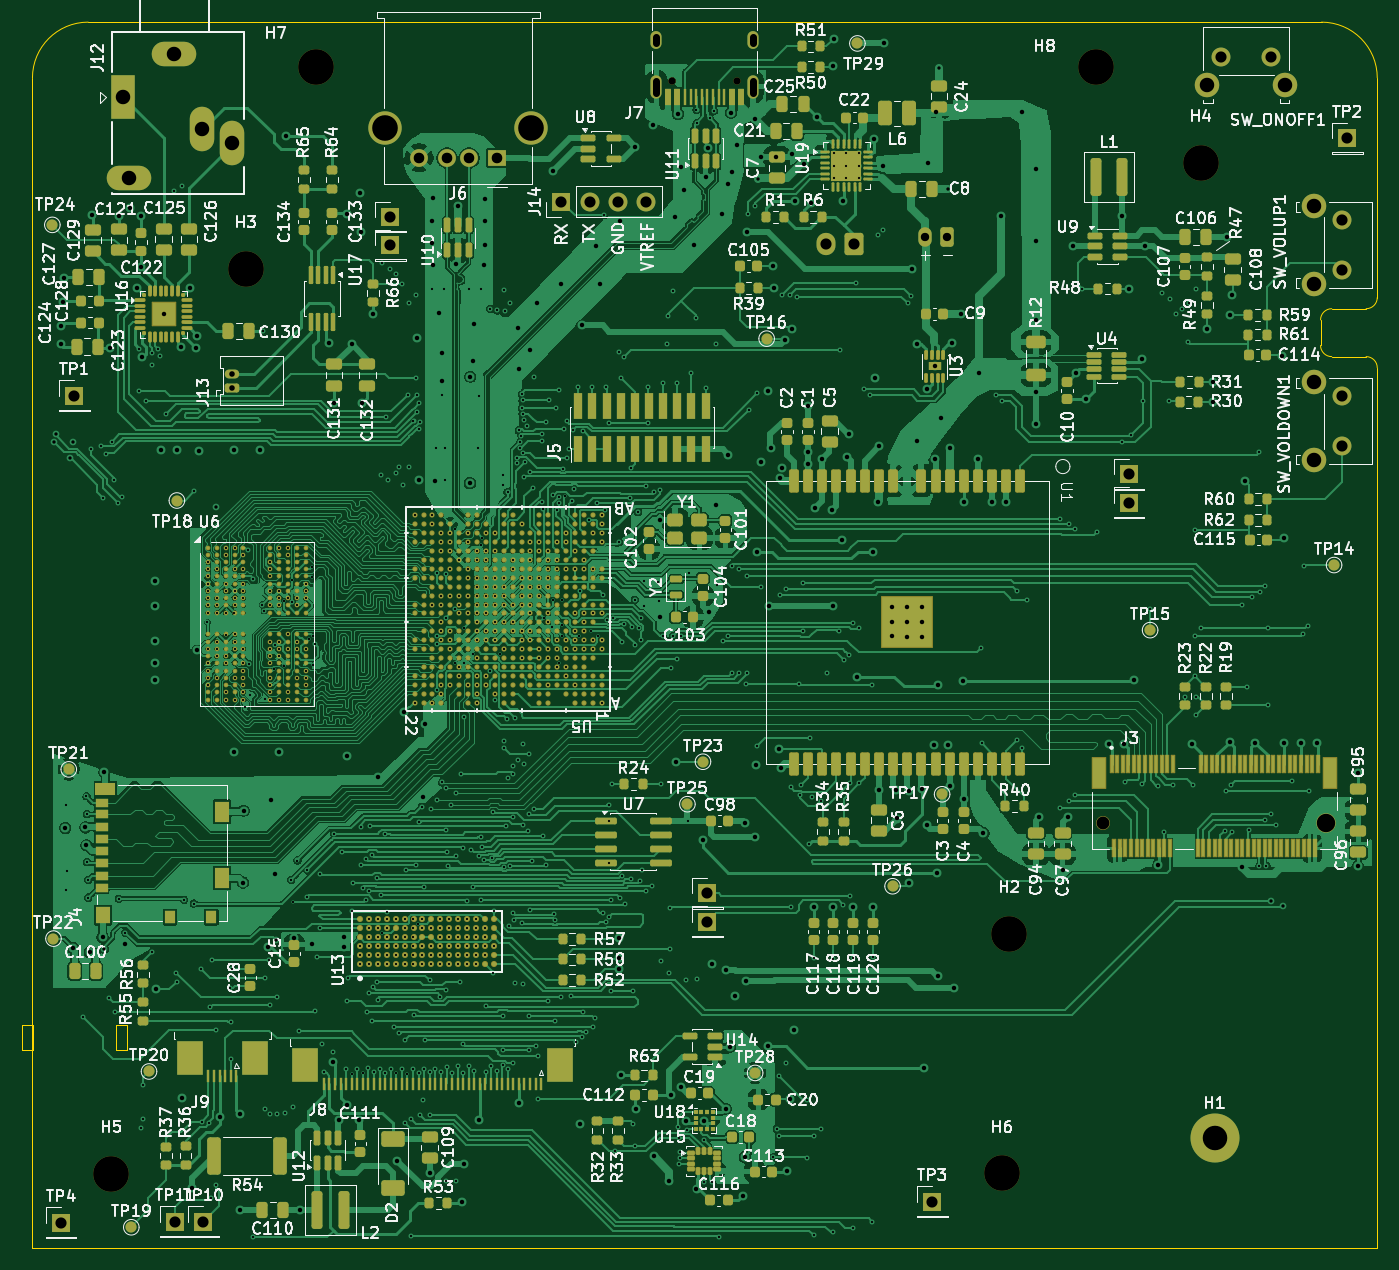
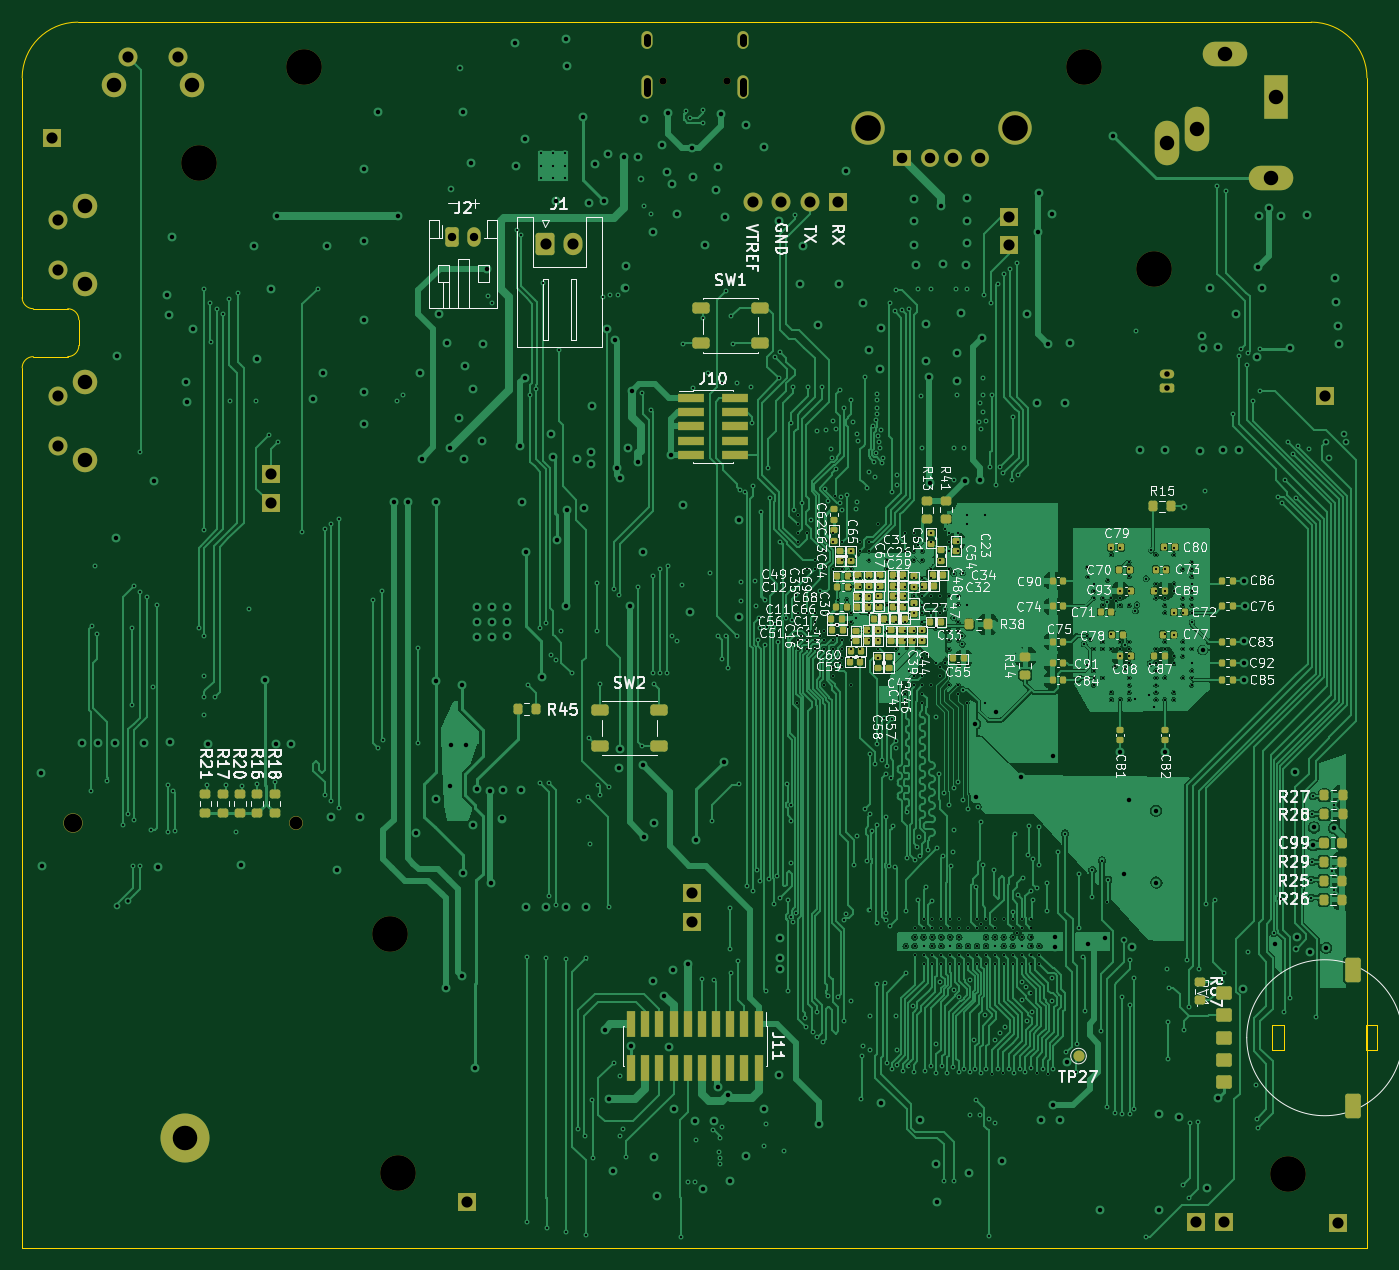
Circuit board: 11 layer files. Board 121.6 x 110.0 mm.
- bottom_copper: gk-B_Cu.gbl (440148 bytes)
- bottom_mask: gk-B_Mask.gbs (12603 bytes)
- paste: gk-B_Paste.gbp (9427 bytes)
- bottom_silk: gk-B_Silkscreen.gbo (212586 bytes)
- outline: gk-Edge_Cuts.gm1 (1653 bytes)
- top_copper: gk-F_Cu.gtl (725046 bytes)
- top_mask: gk-F_Mask.gts (43898 bytes)
- paste: gk-F_Paste.gtp (40190 bytes)
- top_silk: gk-F_Silkscreen.gto (364311 bytes)
- drill: gk-NPTH.drl (702 bytes)
- drill: gk-PTH.drl (21890 bytes)

=== bottom_copper: gk-B_Cu.gbl (440148 bytes, source omitted) ===
=== bottom_mask: gk-B_Mask.gbs (12603 bytes, source omitted) ===
=== paste: gk-B_Paste.gbp (9427 bytes, source omitted) ===
=== bottom_silk: gk-B_Silkscreen.gbo (212586 bytes, source omitted) ===
=== outline: gk-Edge_Cuts.gm1 ===
%TF.GenerationSoftware,KiCad,Pcbnew,10.0.5*%
%TF.CreationDate,2026-11-08T14:35:27+00:00*%
%TF.ProjectId,gk,676b2e6b-6963-4616-945f-706362585858,rev?*%
%TF.SameCoordinates,Original*%
%TF.FileFunction,Profile,NP*%
%FSLAX46Y46*%
G04 Gerber Fmt 4.6, Leading zero omitted, Abs format (unit mm)*
G04 Created by KiCad (PCBNEW 10.0.5) date 2026-11-08 14:35:27*
%MOMM*%
%LPD*%
G01*
G04 APERTURE LIST*
%TA.AperFunction,Profile*%
%ADD10C,0.100000*%
%TD*%
%TA.AperFunction,Profile*%
%ADD11C,0.050000*%
%TD*%
G04 APERTURE END LIST*
D10*
X41038491Y-36029439D02*
G75*
G02*
X46038491Y-31029441I4999999J-1D01*
G01*
X41038491Y-141029439D02*
X41038491Y-36029439D01*
X46038491Y-31029439D02*
X156738491Y-31029439D01*
X156650000Y-57750000D02*
G75*
G02*
X157650000Y-56750000I1000000J0D01*
G01*
X156650000Y-60050000D02*
X156650000Y-57750000D01*
X156738491Y-31029439D02*
G75*
G02*
X161738561Y-36029439I9J-5000061D01*
G01*
X157650000Y-56750000D02*
X160738491Y-56750000D01*
X157650000Y-61050000D02*
G75*
G02*
X156650000Y-60050000I0J1000000D01*
G01*
X160738491Y-61050000D02*
X157650000Y-61050000D01*
X160738491Y-61050000D02*
G75*
G02*
X161738500Y-62050000I9J-1000000D01*
G01*
X161738491Y-36029439D02*
X161738491Y-55750000D01*
X161738491Y-55750000D02*
G75*
G02*
X160738491Y-56749991I-999991J0D01*
G01*
X161738491Y-141029439D02*
X41038491Y-141029439D01*
X161738491Y-141029439D02*
X161738491Y-62050000D01*
%TO.C,RV1*%
D11*
X40130000Y-121080000D02*
X41130000Y-121080000D01*
X41130000Y-123280000D01*
X40130000Y-123280000D01*
X40130000Y-121080000D01*
X48530000Y-121080000D02*
X49530000Y-121080000D01*
X49530000Y-123280000D01*
X48530000Y-123280000D01*
X48530000Y-121080000D01*
%TD*%
M02*

=== top_copper: gk-F_Cu.gtl (725046 bytes, source omitted) ===
=== top_mask: gk-F_Mask.gts (43898 bytes, source omitted) ===
=== paste: gk-F_Paste.gtp (40190 bytes, source omitted) ===
=== top_silk: gk-F_Silkscreen.gto (364311 bytes, source omitted) ===
=== drill: gk-NPTH.drl ===
M48
; DRILL file KiCad 10.0.5 date 2026-11-08T14:35:32
; FORMAT={-:-/ absolute / metric / decimal}
; #@! TF.CreationDate,2026-11-08T14:35:32+00:00
; #@! TF.GenerationSoftware,Kicad,Pcbnew,10.0.5
; #@! TF.FileFunction,NonPlated,1,6,NPTH
FMAT,2
METRIC
; #@! TA.AperFunction,NonPlated,NPTH,ComponentDrill
T1C0.650
; #@! TA.AperFunction,NonPlated,NPTH,ComponentDrill
T2C1.150
; #@! TA.AperFunction,NonPlated,NPTH,ComponentDrill
T3C1.650
; #@! TA.AperFunction,NonPlated,NPTH,ComponentDrill
T4C3.200
%
G90
G05
T1
X98.476Y-36.294
X104.256Y-36.294
T2
X137.138Y-102.904
T3
X157.138Y-102.904
T4
X48.113Y-134.384
X60.176Y-53.201
X66.45Y-35.05
X128.05Y-134.35
X128.695Y-112.857
X136.45Y-35.05
X145.901Y-43.676
M30

=== drill: gk-PTH.drl (21890 bytes, source omitted) ===
